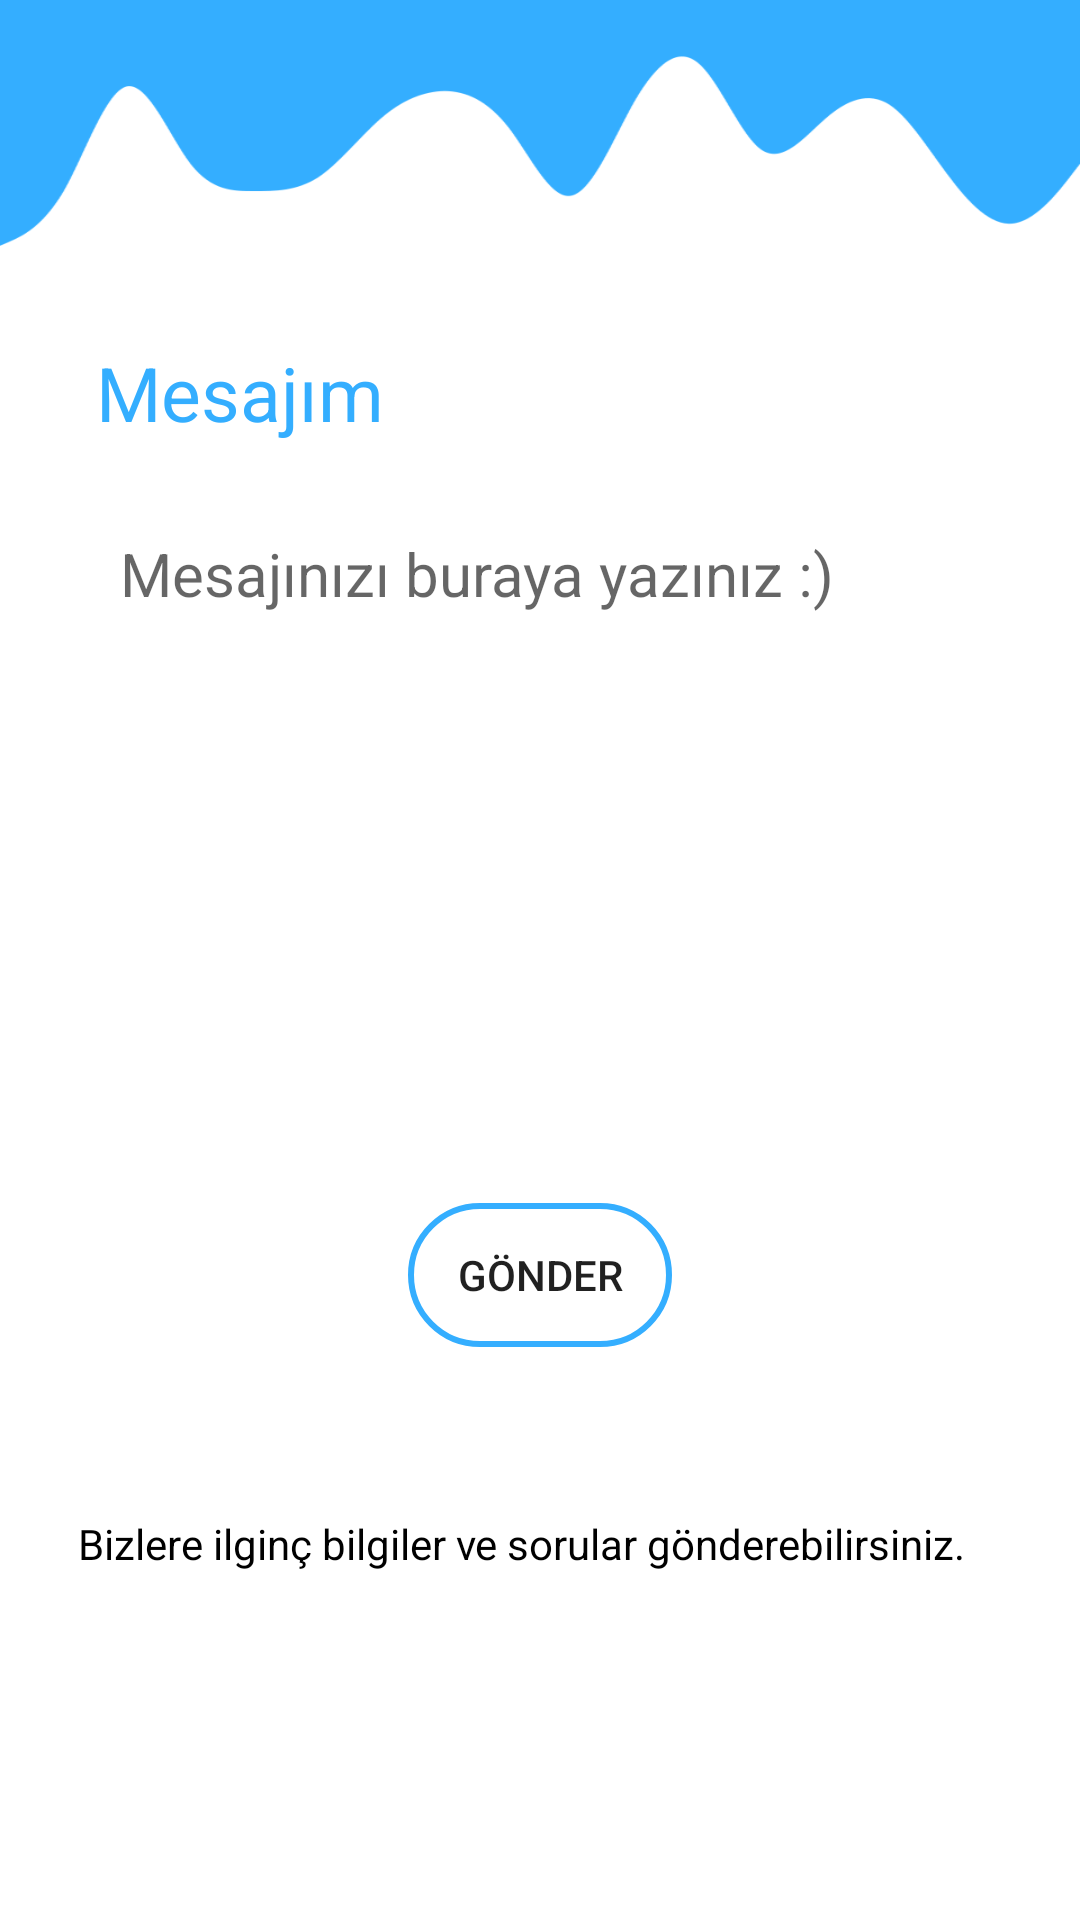

The Android layout XML behind this screen, and the referenced resources:
<!-- AndroidManifest.xml: application theme AppTheme -->
<!-- res/layout/activity_contact.xml -->
<?xml version="1.0" encoding="utf-8"?>
<androidx.constraintlayout.widget.ConstraintLayout xmlns:android="http://schemas.android.com/apk/res/android"
    xmlns:app="http://schemas.android.com/apk/res-auto"
    xmlns:tools="http://schemas.android.com/tools"
    android:layout_width="match_parent"
    android:layout_height="match_parent"
    android:background="@color/colorWhite">

    <ImageView
        android:id="@+id/imageView1"
        android:layout_width="0dp"
        android:layout_height="wrap_content"
        android:layout_marginBottom="23dp"
        android:background="@drawable/main_menu2"
        android:scaleType="center"
        app:layout_constraintBottom_toTopOf="@+id/textView"
        app:layout_constraintEnd_toEndOf="parent"
        app:layout_constraintStart_toStartOf="parent"
        app:layout_constraintTop_toTopOf="parent" />

    <EditText
        android:id="@+id/message"
        android:layout_width="0dp"
        android:layout_height="0dp"
        android:layout_marginStart="32dp"
        android:layout_marginEnd="32dp"
        android:layout_marginBottom="51dp"
        android:background="@drawable/message_border"
        android:ems="10"
        android:gravity="start|top"
        android:hint="Mesajınızı buraya yazınız :)"
        android:inputType="textMultiLine"
        android:paddingLeft="8dp"
        android:paddingTop="9dp"
        android:paddingRight="8dp"
        android:textSize="20dp"
        app:layout_constraintBottom_toTopOf="@+id/send"
        app:layout_constraintEnd_toEndOf="parent"
        app:layout_constraintStart_toStartOf="parent"
        app:layout_constraintTop_toBottomOf="@+id/textView" />

    <TextView
        android:id="@+id/textView"
        android:layout_width="wrap_content"
        android:layout_height="wrap_content"
        android:layout_marginStart="32dp"
        android:layout_marginBottom="21dp"
        android:text="Mesajım"
        android:textColor="@color/colorPrimary"
        android:textSize="25dp"
        app:layout_constraintBottom_toTopOf="@+id/message"
        app:layout_constraintStart_toStartOf="parent"
        app:layout_constraintTop_toBottomOf="@+id/imageView1" />

    <TextView
        android:id="@+id/textView2"
        android:layout_width="wrap_content"
        android:layout_height="wrap_content"
        android:layout_marginStart="26dp"
        android:layout_marginBottom="116dp"
        android:text="Bizlere ilginç bilgiler ve sorular gönderebilirsiniz."
        android:textColor="@color/colorBlack"
        app:layout_constraintBottom_toBottomOf="parent"
        app:layout_constraintStart_toStartOf="parent"
        app:layout_constraintTop_toBottomOf="@+id/send" />

    <Button
        android:id="@+id/send"
        android:layout_width="wrap_content"
        android:layout_height="wrap_content"
        android:layout_marginBottom="56dp"
        android:background="@drawable/button_border"
        android:onClick="sendMessage"
        android:text="Gönder"
        app:layout_constraintBottom_toTopOf="@+id/textView2"
        app:layout_constraintEnd_toEndOf="parent"
        app:layout_constraintStart_toStartOf="parent"
        app:layout_constraintTop_toBottomOf="@+id/message" />

</androidx.constraintlayout.widget.ConstraintLayout>
<!-- resources referenced by this layout -->
<resources>
  <color name="colorBlack">#000000</color>
  <color name="colorPrimary">#34AEFF</color>
  <color name="colorWhite">#ffffff</color>
  <!-- drawable button_border (drawable) -->
  <?xml version="1.0" encoding="utf-8"?>
  <shape android:shape="rectangle" xmlns:android="http://schemas.android.com/apk/res/android">
      <solid android:color="@android:color/transparent"/>
      <corners android:radius="250dp"/>
      <stroke android:color="@color/colorPrimary" android:width="2dp"/>
  
  
  
  </shape>
  <!-- drawable main_menu2: png bitmap (drawable-hdpi, 8250 bytes) -->
  <style name="AppTheme" parent="Theme.AppCompat.Light.NoActionBar">
          
          <item name="colorPrimary">@color/colorPrimary</item>
          <item name="colorPrimaryDark">@color/colorPrimaryDark</item>
          <item name="colorAccent">@color/colorAccent</item>
      </style>
  <color name="colorPrimaryDark">#34AEFF</color>
  <color name="colorAccent">#03DAC5</color>
</resources>
